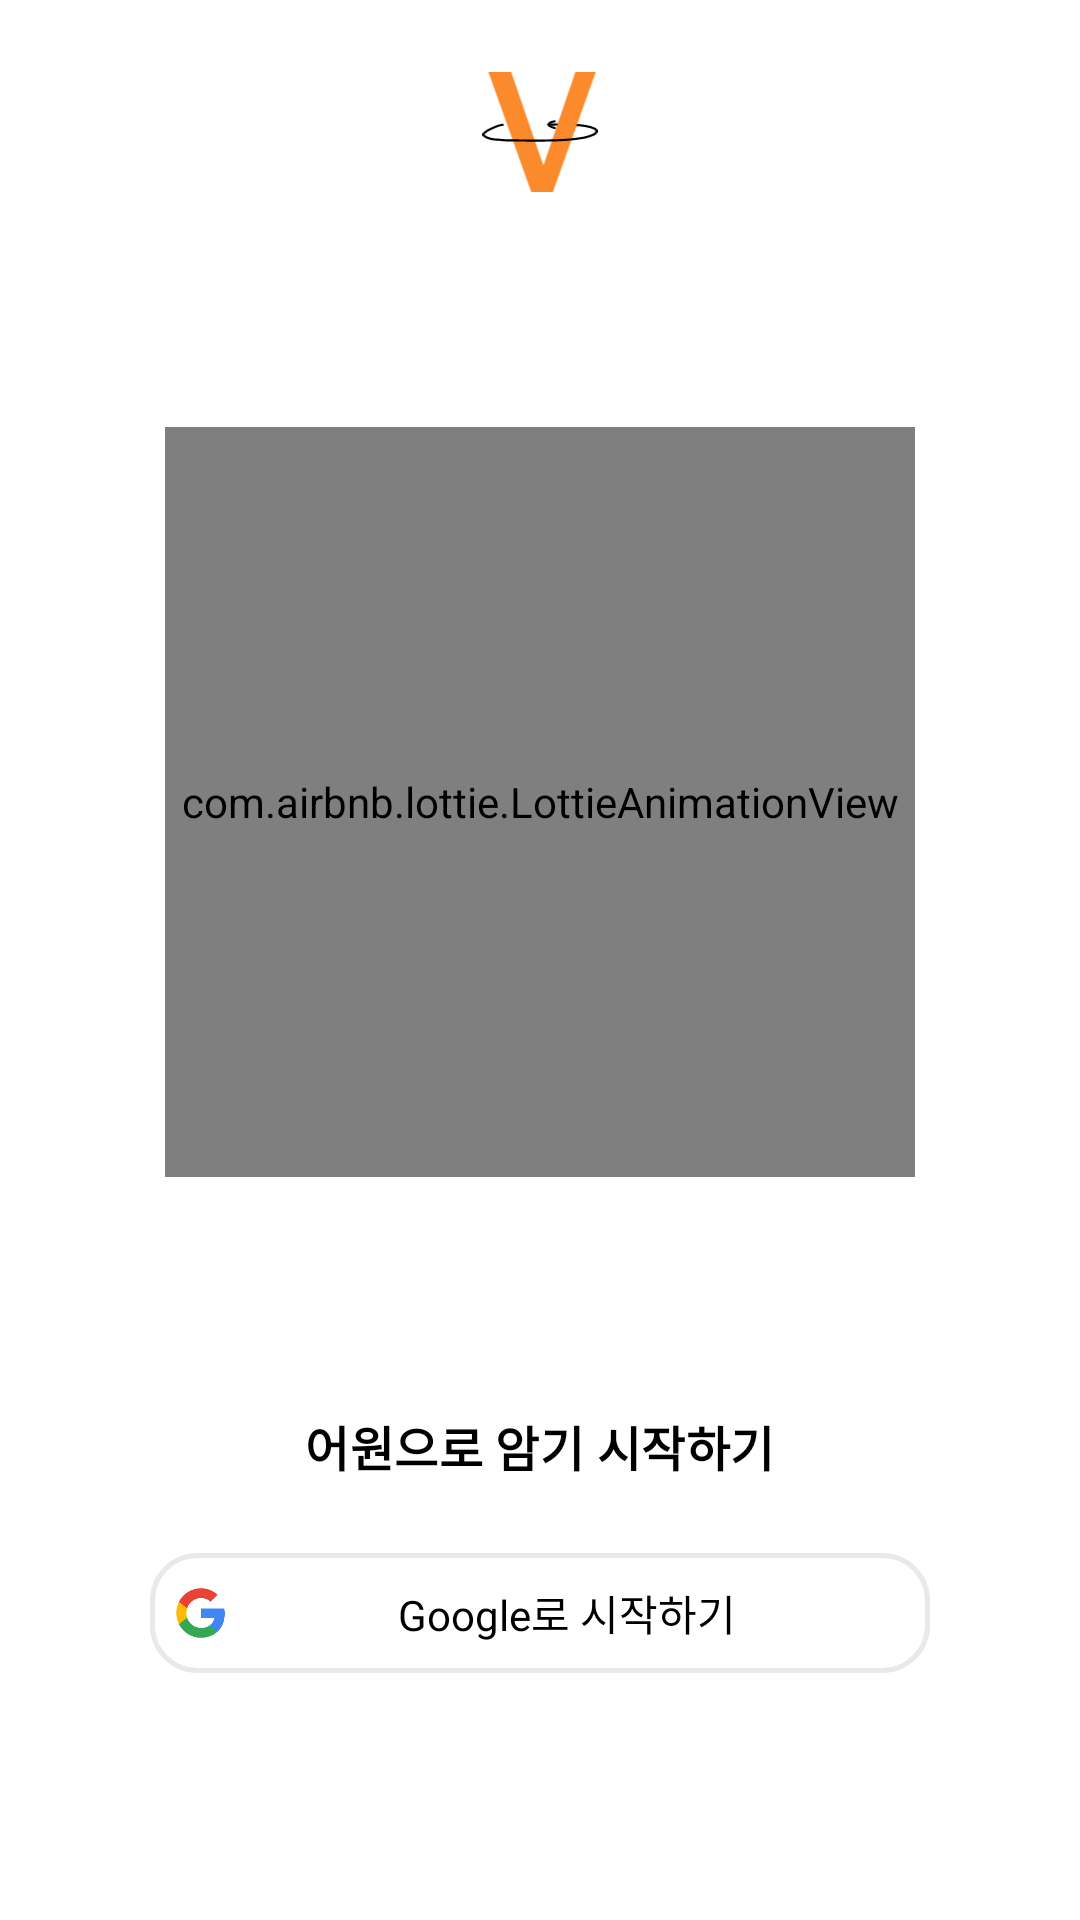

Reconstruct the res/layout file that produces this screen, plus the resources it refers to.
<!-- AndroidManifest.xml: application theme Theme.VocaRoutine -->
<!-- res/layout/fragment_login.xml -->
<?xml version="1.0" encoding="utf-8"?>
<androidx.constraintlayout.widget.ConstraintLayout xmlns:android="http://schemas.android.com/apk/res/android"
    xmlns:app="http://schemas.android.com/apk/res-auto"
    xmlns:tools="http://schemas.android.com/tools"
    android:layout_width="match_parent"
    android:layout_height="match_parent"
    android:background="@color/background_color"
    tools:context=".ui.login.LoginFragment">

    <ImageView
        android:id="@+id/iv_logo"
        android:layout_width="40dp"
        android:layout_height="40dp"
        android:layout_marginTop="24dp"
        android:contentDescription="@string/app_logo"
        android:src="@drawable/ic_logo"
        app:layout_constraintEnd_toEndOf="parent"
        app:layout_constraintStart_toStartOf="parent"
        app:layout_constraintTop_toTopOf="parent" />

    <com.airbnb.lottie.LottieAnimationView
        android:id="@+id/lottie_animation"
        android:layout_width="250dp"
        android:layout_height="250dp"
        app:layout_constraintBottom_toTopOf="@id/tv_start_description"
        app:layout_constraintEnd_toEndOf="parent"
        app:layout_constraintStart_toStartOf="parent"
        app:layout_constraintTop_toBottomOf="@id/iv_logo"
        app:lottie_autoPlay="true"
        app:lottie_loop="true"
        app:lottie_rawRes="@raw/animation_brain" />

    <TextView
        android:id="@+id/tv_start_description"
        style="@style/MediumTitle"
        android:layout_width="wrap_content"
        android:layout_height="wrap_content"
        android:layout_marginBottom="24dp"
        android:text="@string/app_start_description"
        android:textColor="@color/text_color"
        android:textStyle="bold"
        app:layout_constraintBottom_toTopOf="@+id/btn_google_sign_in"
        app:layout_constraintEnd_toEndOf="parent"
        app:layout_constraintStart_toStartOf="parent" />


    <androidx.appcompat.widget.AppCompatButton
        android:id="@+id/btn_google_sign_in"
        android:layout_width="0dp"
        android:layout_height="40dp"
        android:layout_marginHorizontal="50dp"
        android:layout_marginTop="50dp"
        android:background="@drawable/item_login_button"
        android:drawableStart="@drawable/ic_google"
        android:fontFamily="@font/roboto_medium"
        android:paddingHorizontal="8dp"
        android:stateListAnimator="@null"
        android:text="@string/sign_in_with_google"
        android:textAlignment="center"
        android:textAllCaps="false"
        android:textColor="@color/black"
        android:textSize="14sp"
        app:buttonSize="wide"
        app:layout_constraintBottom_toBottomOf="parent"
        app:layout_constraintEnd_toEndOf="parent"
        app:layout_constraintStart_toStartOf="parent"
        app:layout_constraintTop_toTopOf="parent"
        app:layout_constraintVertical_bias="0.85" />

</androidx.constraintlayout.widget.ConstraintLayout>
<!-- resources referenced by this layout -->
<resources>
  <color name="background_color">@color/white</color>
  <color name="black">#FF000000</color>
  <color name="text_color">@color/black</color>
  <!-- drawable ic_google (drawable) -->
  <vector xmlns:android="http://schemas.android.com/apk/res/android"
      android:width="18dp"
      android:height="18dp"
      android:viewportWidth="24"
      android:viewportHeight="24">
    <path
        android:pathData="M22.56,12.25c0,-0.78 -0.07,-1.53 -0.2,-2.25H12v4.26h5.92c-0.26,1.37 -1.04,2.53 -2.21,3.31v2.77h3.57c2.08,-1.92 3.28,-4.74 3.28,-8.09z"
        android:fillColor="#4285F4"/>
    <path
        android:pathData="M12,23c2.97,0 5.46,-0.98 7.28,-2.66l-3.57,-2.77c-0.98,0.66 -2.23,1.06 -3.71,1.06 -2.86,0 -5.29,-1.93 -6.16,-4.53H2.18v2.84C3.99,20.53 7.7,23 12,23z"
        android:fillColor="#34A853"/>
    <path
        android:pathData="M5.84,14.09c-0.22,-0.66 -0.35,-1.36 -0.35,-2.09s0.13,-1.43 0.35,-2.09V7.07H2.18C1.43,8.55 1,10.22 1,12s0.43,3.45 1.18,4.93l2.85,-2.22 0.81,-0.62z"
        android:fillColor="#FBBC05"/>
    <path
        android:pathData="M12,5.38c1.62,0 3.06,0.56 4.21,1.64l3.15,-3.15C17.45,2.09 14.97,1 12,1 7.7,1 3.99,3.47 2.18,7.07l3.66,2.84c0.87,-2.6 3.3,-4.53 6.16,-4.53z"
        android:fillColor="#EA4335"/>
  </vector>
  <!-- drawable ic_logo: vector/xml drawable (drawable, 2190 chars, omitted) -->
  <!-- drawable item_login_button (drawable) -->
  <shape xmlns:android="http://schemas.android.com/apk/res/android"
      android:shape="rectangle">
  
      <solid android:color="@color/white" />
  
      <corners android:radius="15dp" />
  
      <stroke
          android:width="1.5dp"
          android:color="@color/light_gray" />
  
      <corners android:radius="15dp" />
  
  </shape>
  <string name="app_logo">앱 로고</string>
  <string name="app_start_description">어원으로 암기 시작하기</string>
  <string name="sign_in_with_google">Google로 시작하기</string>
  <style name="MediumTitle" parent="TextAppearance.Material3.TitleMedium" />
  <style name="Theme.VocaRoutine" parent="Base.Theme.VocaRoutine" />
  <color name="white">#FFFFFFFF</color>
  <color name="light_gray">#FFEAE8E8</color>
  <style name="Base.Theme.VocaRoutine" parent="Theme.Material3.Light.NoActionBar">
          
          
          <item name="android:statusBarColor">@android:color/transparent</item>
          <item name="android:windowLightStatusBar">true</item>
      </style>
</resources>
